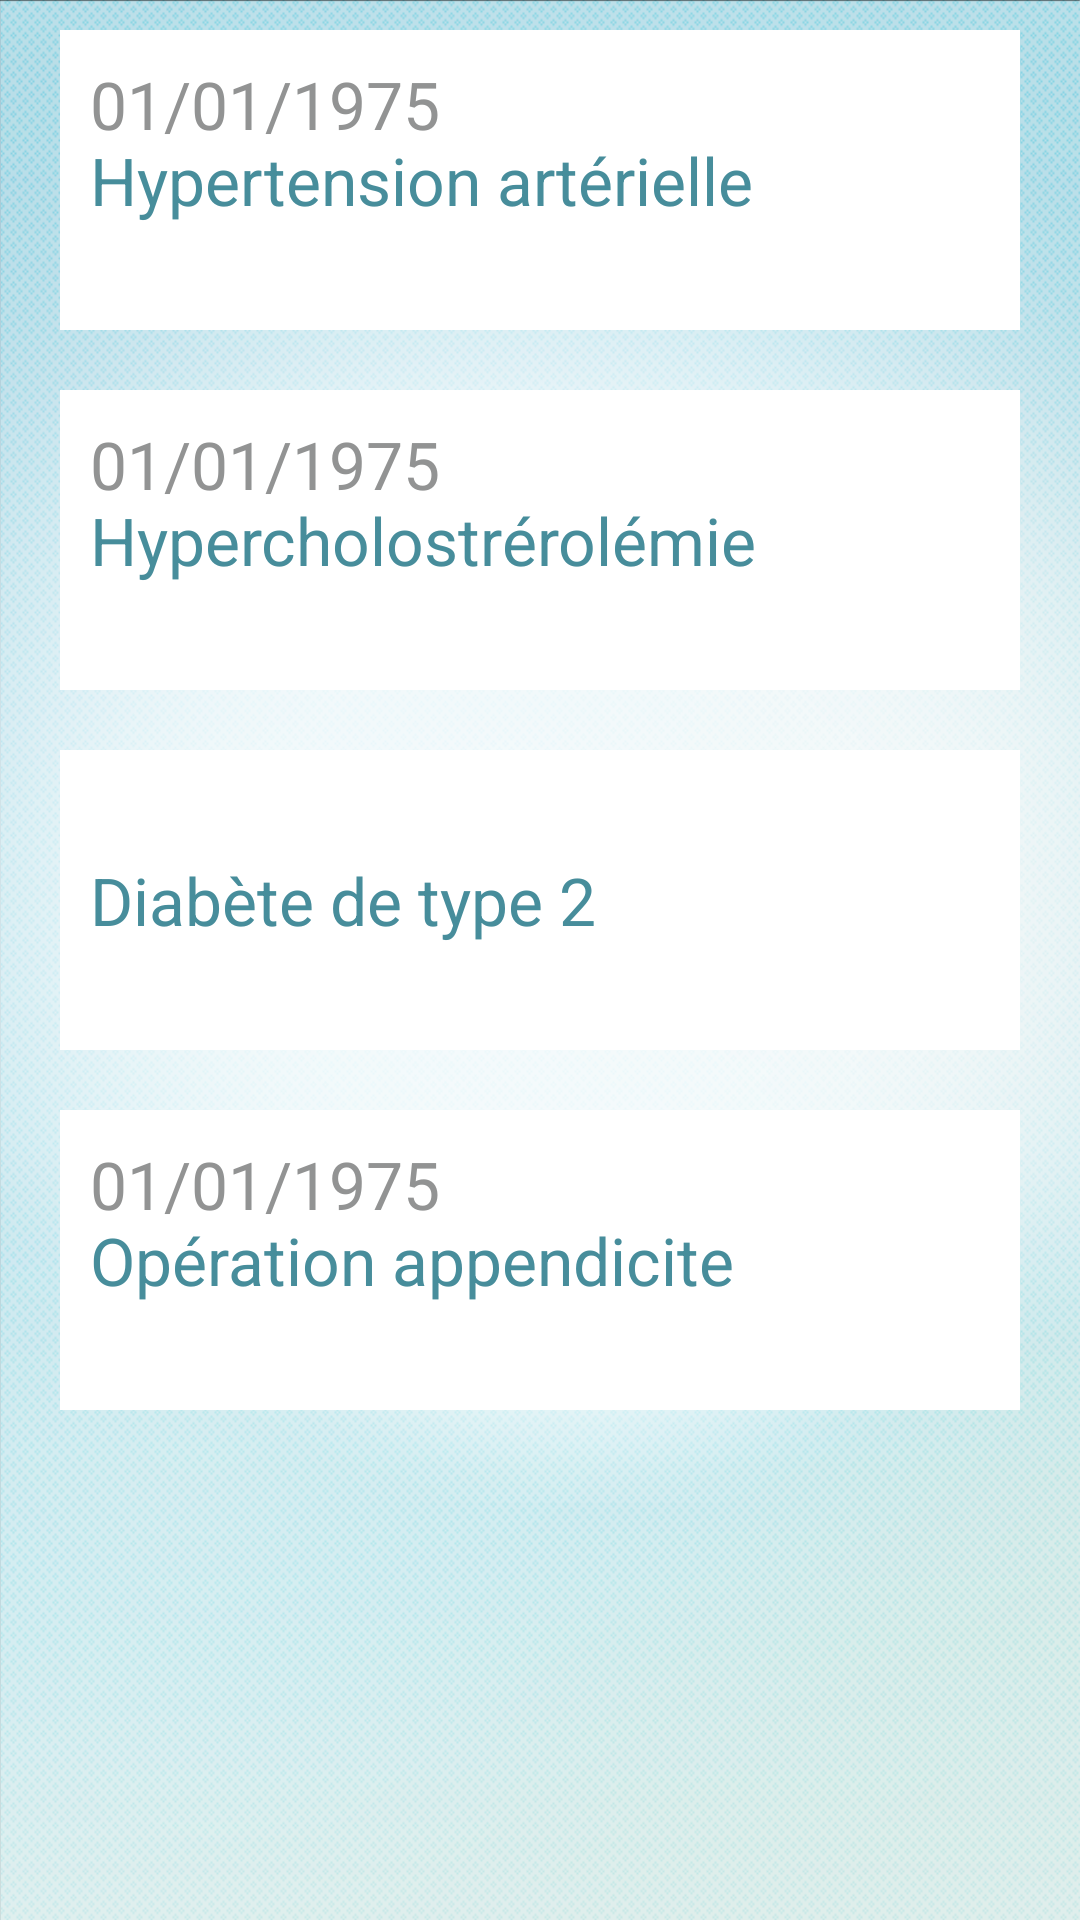

Write the Android layout XML for this screen, with the resource values it uses.
<!-- AndroidManifest.xml: application theme AppTheme -->
<!-- res/layout/antecedent_fragment.xml -->
<?xml version="1.0" encoding="utf-8"?>
<LinearLayout xmlns:android="http://schemas.android.com/apk/res/android"
              android:orientation="vertical"
              android:layout_width="match_parent"
              android:layout_height="match_parent"
              android:background="@drawable/bg">

    <ScrollView
            android:layout_width="fill_parent"
            android:layout_height="wrap_content"
            android:id="@+id/scrollView">

        <LinearLayout
                android:orientation="vertical"
                android:layout_width="fill_parent"
                android:layout_height="fill_parent">

            <FrameLayout
                    android:layout_width="fill_parent"
                    android:layout_height="100dp"
                    android:paddingLeft="10dp"
                    android:paddingTop="10dp"
                    android:paddingRight="10dp"
                    android:paddingBottom="10dp"
                    style="@style/Sante.ListItemStyle"
                    android:layout_marginLeft="20dp"
                    android:layout_marginTop="10dp"
                    android:layout_marginRight="20dp"
                    android:layout_marginBottom="10dp">

                <TextView
                        android:layout_width="wrap_content"
                        android:layout_height="wrap_content"
                        android:textAppearance="?android:attr/textAppearanceLarge"
                        android:text="01/01/1975"
                        android:textColor="@color/text2Header"
                        android:id="@+id/textView2"
                        android:layout_gravity="left|top"/>

                <TextView
                        android:layout_width="wrap_content"
                        android:layout_height="wrap_content"
                        android:textAppearance="?android:attr/textAppearanceLarge"
                        android:text="Hypertension artérielle"
                        android:textColor="@color/textHeader"
                        android:id="@+id/textView"
                        android:layout_gravity="left|center_vertical"/>
            </FrameLayout>

            <FrameLayout
                    android:layout_width="fill_parent"
                    android:layout_height="100dp"
                    android:paddingLeft="10dp"
                    android:paddingTop="10dp"
                    android:paddingRight="10dp"
                    android:paddingBottom="10dp"
                    style="@style/Sante.ListItemStyle"
                    android:layout_marginLeft="20dp"
                    android:layout_marginTop="10dp"
                    android:layout_marginRight="20dp"
                    android:layout_marginBottom="10dp"
                    android:id="@+id/frameLayout">

                <TextView
                        android:layout_width="wrap_content"
                        android:layout_height="wrap_content"
                        android:textAppearance="?android:attr/textAppearanceLarge"
                        android:text="01/01/1975"
                        android:textColor="@color/text2Header"
                        android:id="@+id/textView6"
                        android:layout_gravity="left|top"/>

                <TextView
                        android:layout_width="wrap_content"
                        android:layout_height="wrap_content"
                        android:textAppearance="?android:attr/textAppearanceLarge"
                        android:text="Hypercholostrérolémie"
                        android:textColor="@color/textHeader"
                        android:id="@+id/textView3"
                        android:layout_gravity="left|center_vertical"/>
            </FrameLayout>

            <FrameLayout
                    android:layout_width="fill_parent"
                    android:layout_height="100dp"
                    android:paddingLeft="10dp"
                    android:paddingTop="10dp"
                    android:paddingRight="10dp"
                    android:paddingBottom="10dp"
                    style="@style/Sante.ListItemStyle"
                    android:layout_marginLeft="20dp"
                    android:layout_marginTop="10dp"
                    android:layout_marginRight="20dp"
                    android:layout_marginBottom="10dp"
                    android:id="@+id/frameLayout2">

                <TextView
                        android:layout_width="wrap_content"
                        android:layout_height="wrap_content"
                        android:textAppearance="?android:attr/textAppearanceLarge"
                        android:text="Diabète de type 2"
                        android:textColor="@color/textHeader"
                        android:id="@+id/textView4"
                        android:layout_gravity="left|center_vertical"/>
            </FrameLayout>

            <FrameLayout
                    android:layout_width="fill_parent"
                    android:layout_height="100dp"
                    android:paddingLeft="10dp"
                    android:paddingTop="10dp"
                    android:paddingRight="10dp"
                    android:paddingBottom="10dp"
                    style="@style/Sante.ListItemStyle"
                    android:layout_marginLeft="20dp"
                    android:layout_marginTop="10dp"
                    android:layout_marginRight="20dp"
                    android:layout_marginBottom="10dp"
                    android:id="@+id/frameLayout3">

                <TextView
                        android:layout_width="wrap_content"
                        android:layout_height="wrap_content"
                        android:textAppearance="?android:attr/textAppearanceLarge"
                        android:text="01/01/1975"
                        android:textColor="@color/text2Header"
                        android:id="@+id/textView5"
                        android:layout_gravity="left|top"/>

                <TextView
                        android:layout_width="wrap_content"
                        android:layout_height="wrap_content"
                        android:textAppearance="?android:attr/textAppearanceLarge"
                        android:text="Opération appendicite"
                        android:textColor="@color/textHeader"
                        android:id="@+id/textView7"
                        android:layout_gravity="left|center_vertical"/>
            </FrameLayout>

        </LinearLayout>
    </ScrollView>
</LinearLayout>
<!-- resources referenced by this layout -->
<resources>
  <color name="text2Header">#929393</color>
  <color name="textHeader">#478d9b</color>
  <!-- drawable bg: png bitmap (drawable-hdpi, 389533 bytes) -->
  <style name="Sante.ListItemStyle" parent="Sante.ListItemStyle">
          <item name="android:background">#FFFFFF</item>
      </style>
  <style name="AppTheme" parent="AppBaseTheme">
          
      </style>
  <style name="AppBaseTheme" parent="android:Theme.Light">
          
      </style>
</resources>
